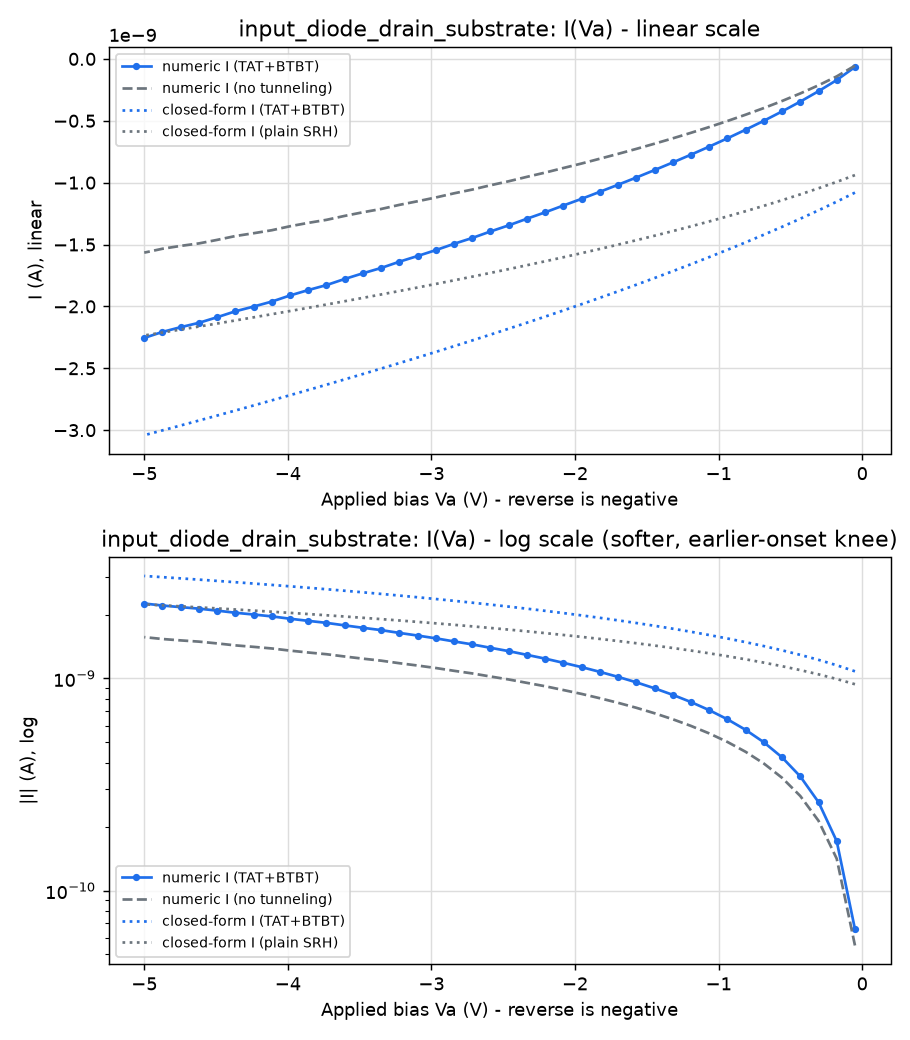

The file beside this chart, header and first rows:
Va_V, I_tat_A, I_no_tat_A, enhancement, J_std_over_mean, I_srh_closed_A, I_tat_closed_A
-0.05, -6.579263211374643e-11, -5.514534824580042e-11, 1.193, 8.356666368413693e-06, -9.392396646524384e-10, -1.0805800491349877e-09
-0.1769, -1.7095449710279603e-10, -1.4136644748066576e-10, 1.209, 1.53405429902369e-05, -9.937843461954043e-10, -1.1536064411542974e-09
-0.3038, -2.6117950487377554e-10, -2.134473574241862e-10, 1.224, 1.608403050841903e-05, -1.0454872097876806e-09, -1.2237816322936468e-09
-0.4308, -3.4526943941081184e-10, -2.792292111223955e-10, 1.237, 9.891224614166983e-06, -1.0947509693607186e-09, -1.2914869942089277e-09
-0.5577, -4.2462929230058176e-10, -3.401780122427333e-10, 1.248, 1.9375781031035585e-05, -1.1418913538523862e-09, -1.357022350493628e-09
-0.6846, -5.001261882620387e-10, -3.972161260555644e-10, 1.259, 1.1876379047440306e-05, -1.1871613382727042e-09, -1.4206287016267205e-09
-0.8115, -5.724030076946041e-10, -4.510220704269008e-10, 1.269, 1.5197462649216708e-05, -1.2307673306421649e-09, -1.4825033851271173e-09
-0.9385, -6.419351657864415e-10, -5.020970056798795e-10, 1.279, 1.1906313483533204e-05, -1.27288035622467e-09, -1.5428105399338908e-09
-1.065, -7.090663441088183e-10, -5.508071737821694e-10, 1.287, 1.809674251838088e-05, -1.313644008226447e-09, -1.6016885404148462e-09
-1.192, -7.740566126025888e-10, -5.974312945825773e-10, 1.296, 1.7184322184308885e-05, -1.35318023907972e-09, -1.6592554092674639e-09
-1.319, -8.371340335636352e-10, -6.422078724122151e-10, 1.304, 1.558026351271415e-05, -1.3915936686125197e-09, -1.7156128437598925e-09
-1.446, -8.986350067380638e-10, -6.854583150771917e-10, 1.311, 9.932627018842811e-06, -1.4289748484872132e-09, -1.7708492669280915e-09
-1.573, -9.587811179864566e-10, -7.274063145658455e-10, 1.318, 1.0930526224237998e-05, -1.465402776268578e-09, -1.8250421782206852e-09
-1.7, -1.01706737058264e-09, -7.676502571622086e-10, 1.325, 7.061813067601724e-06, -1.500946859746293e-09, -1.878259991119383e-09
-1.827, -1.0741356447276331e-09, -8.067366139463474e-10, 1.331, 1.020694085996722e-05, -1.5356684716659586e-09, -1.930563488626642e-09
-1.954, -1.1307950890810777e-09, -8.453949918840096e-10, 1.338, 6.492672056814587e-06, -1.5696221946556004e-09, -1.9820069897465625e-09
-2.081, -1.1848399216233704e-09, -8.817575935732528e-10, 1.344, 1.823131365195271e-05, -1.602856828616351e-09, -2.032639294365239e-09
-2.208, -1.239788858205304e-09, -9.188067706267691e-10, 1.349, 1.8660611502783215e-05, -1.6354162137292964e-09, -2.082504456084559e-09
-2.335, -1.2915974909938943e-09, -9.531658856939612e-10, 1.355, 1.668377966659897e-05, -1.6673399087214554e-09, -2.1316424199572678e-09
-2.462, -1.345009156011605e-09, -9.888025308828433e-10, 1.36, 1.6516182813015417e-05, -1.69866375433806e-09, -2.1800895530289203e-09
-2.588, -1.3945052411000384e-09, -1.0211215770097072e-09, 1.366, 1.4018021423050483e-05, -1.7294203449099577e-09, -2.227879089013223e-09
-2.715, -1.4470714161473723e-09, -1.05598065991107e-09, 1.37, 1.3377435232085199e-05, -1.7596394256992197e-09, -2.2750415035770413e-09
-2.842, -1.4942917164346326e-09, -1.0862949034479236e-09, 1.376, 1.190757997845319e-05, -1.7893482298204793e-09, -2.3216048330923396e-09
-2.969, -1.5453449402506505e-09, -1.119868180824379e-09, 1.38, 1.0784008188522646e-05, -1.8185717656029648e-09, -2.367594946981596e-09
-3.096, -1.5928233806258782e-09, -1.1503209458077201e-09, 1.385, 1.0460883235441143e-05, -1.8473330630221737e-09, -2.413035781701424e-09
-3.223, -1.6388957796734361e-09, -1.1796799240825084e-09, 1.389, 9.425262051293983e-06, -1.875653386108822e-09, -2.457949542806761e-09
-3.35, -1.6894697879822224e-09, -1.2127616415309446e-09, 1.393, 1.2413481492014204e-05, -1.9035524169058475e-09, -2.502356880293356e-09
-3.477, -1.732424747589369e-09, -1.2393831752194526e-09, 1.398, 9.14289187898601e-06, -1.931048415497316e-09, -2.5462770414417147e-09
-3.604, -1.7784240591121066e-09, -1.2686913555219326e-09, 1.402, 7.225350158641615e-06, -1.9581583598068102e-09, -2.5897280046162325e-09
-3.731, -1.8276748301916515e-09, -1.30062407890526e-09, 1.405, 9.610766762359046e-06, -1.984898068205997e-09, -2.6327265968615465e-09
-3.858, -1.868057058549792e-09, -1.3250699286766082e-09, 1.41, 1.2786792910080685e-05, -2.0112823074482862e-09, -2.6752885976483707e-09
-3.985, -1.9116688699914933e-09, -1.3523874994385767e-09, 1.414, 9.496083300026355e-06, -2.037324888018871e-09, -2.717428830726324e-09
-4.112, -1.9610853786015184e-09, -1.3844983697411846e-09, 1.416, 1.7773401345169542e-05, -2.0630387486491156e-09, -2.759161245721297e-09
-4.238, -2.0013350851081708e-09, -1.408806175341636e-09, 1.421, 1.272817236934682e-05, -2.088436031463332e-09, -2.8004989908538723e-09
-4.365, -2.0396089243368495e-09, -1.4316197740078494e-09, 1.425, 1.682126561143488e-05, -2.1135281489965808e-09, -2.8414544779413568e-09
-4.492, -2.0874824565447517e-09, -1.4625509326332983e-09, 1.427, 1.798916257948543e-05, -2.1383258441330957e-09, -2.882039440669618e-09
-4.619, -2.1327402616997053e-09, -1.4911031812386379e-09, 1.43, 1.6949252556426733e-05, -2.1628392438584335e-09, -2.922264986974891e-09
-4.746, -2.1678049911589454e-09, -1.5111175779771017e-09, 1.435, 1.2065739162447947e-05, -2.1870779075882783e-09, -2.9621416462542846e-09
-4.873, -2.2062408588240504e-09, -1.5341627947074177e-09, 1.438, 1.4135740929788636e-05, -2.2110508707280625e-09, -3.001679412022283e-09
-5.0, -2.254650272921745e-09, -1.5655767110071343e-09, 1.44, 1.3089424121330757e-05, -2.2347666840263048e-09, -3.0408877805456198e-09
0.0, -1.1002398119088929e-15, 1.4155356292619859e-27, -777260415891, 77.35, , 
0.08571, 3.347998891741217e-10, 2.854256162588155e-10, 1.173, 3.5075846644891835e-06, , 
0.1714, 2.105175087238232e-09, 1.8168403079707264e-09, 1.159, 1.4995815117982383e-06, , 
0.2571, 1.2090983944844385e-08, 1.0582416820214609e-08, 1.143, 3.5901604725641445e-07, , 
0.3429, 7.077337826156173e-08, 6.305999573700832e-08, 1.122, 1.393030254942544e-07, , 
0.4286, 4.615066628458763e-07, 4.226081545358168e-07, 1.092, 1.59376329288961e-08, , 
0.5143, 4.1477822652170326e-06, 3.9553902268935285e-06, 1.049, 3.921832679962725e-09, , 
0.6, 6.346734424100826e-05, 6.255101275129949e-05, 1.015, 2.2820184906678467e-10, , 
